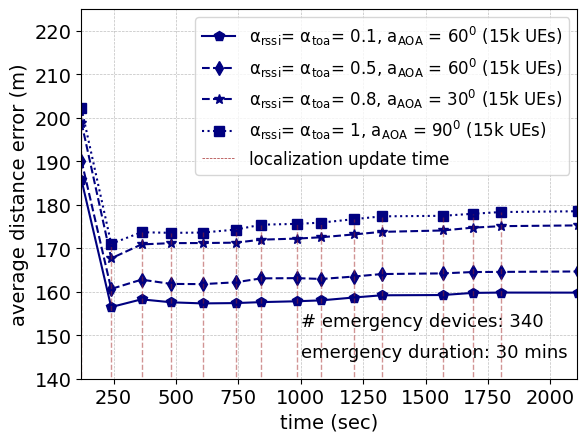

This chart was generated by the following Python code:
import matplotlib.pyplot as plt
import numpy as np

from matplotlib import rc
from matplotlib.ticker import AutoMinorLocator

rc('mathtext', default='regular')
#from matplotlib.ticker import ScalarFormatter
#data
#15k average apd
time = (121.3333187,
        240.3017934,
        361.7600284,
        481.7971508,
        606.8551306,
        739.4784034,
        841.5119859,
        985.2494326,
        1082.049853,
        1211.674369,
        1324.038277,
        1568.091496,
        1688.091496,
        1801.94405,
        2108.409799)
#success_rate_d = (0.71,0.63,0.59,0.48)
error01 = (185.7008,
           156.4811,
           158.2555,
           157.5713,
           157.3215,
           157.3968,
           157.6167,
           157.8163,
           158.0223,
           158.6764265,
           159.1873046,
           159.2458,
           159.7360,
           159.8113,
           159.7981)
error05 = (190.1277,
           160.6482,
           162.7814,
           161.8039,
           161.7573,
           162.1772,
           163.0792,
           163.1351,
           162.9399,
           163.4933559,
           164.0731735,
           164.2240,
           164.5354,
           164.5687,
           164.6641
         )

error08= (198.8948,
          167.6812,
          170.8892,
          171.1868,
          171.2034,
          171.2891,
          171.9828,
          172.2300,
          172.5352,
          173.1812485,
          173.7739551,
          174.0927,
          174.7388,
          175.0881,
          175.2584
       )
error1=(202.1593,
              171.0289,
              173.6934,
              173.5446,
              173.6144,
              174.2952,
              175.4242,
              175.6143,
              175.9035,
              176.6842227,
              177.3422673,
              177.4659,
              177.9330,
              178.3330,
              178.5143
       )

f, ax1 = plt.subplots()

ax1.grid(color='gray', alpha=0.5, linestyle='dashed', linewidth=0.5)

#legend
lns1 = ax1.plot(time, error01, color="navy",marker="p", markersize=7, label=r'$\alpha_{rssi}$= $\alpha_{toa}$= 0.1, $a_{AOA}$ = $60^0$ (15k UEs)')
lns2 = ax1.plot(time, error05,color="navy",marker="d",linestyle='dashed', markersize=7,  label=r'$\alpha_{rssi}$= $\alpha_{toa}$= 0.5, $a_{AOA}$ = $60^0$ (15k UEs)')
lns3 = ax1.plot(time, error08,color="navy",marker="*",linestyle='dashed', markersize=7, label=r'$\alpha_{rssi}$= $\alpha_{toa}$= 0.8, $a_{AOA}$ = $30^0$ (15k UEs)')
lns4 = ax1.plot(time, error1, color="navy", marker="s",linestyle='dotted', markersize=7, label=r'$\alpha_{rssi}$= $\alpha_{toa}$= 1, $a_{AOA}$ = $90^0$ (15k UEs)')


#ax1.plot(time,minonlycellular,linestyle='dotted',color="black")
#ax1.plot(time,maxonlycellular,linestyle='dotted',color="black")

#plt.fill_between(time, minonlycellular, maxonlycellular, alpha = .1,color = 'olive')
lns = lns1+lns3+lns4
labs = [l.get_label() for l in lns]

for i in range(len(time)):
    my_selected_date = time[i]
    lnv1 = ax1.vlines(my_selected_date, 0, error1[i]+0.03, linestyles ="dashed", colors ="brown", alpha=0.5,linewidth=1)   # changed
    #lnv2 = ax1.vlines(my_selected_date, 2.51, ekf[i]+0.005, linestyles ="dashed", colors ="orange",alpha=0.9,linewidth=0.5)   # changed
ax1.axvline(x=time[0],ymin=0.0, ymax=0.03 ,label='localization update time',linestyle ="dashed", color ="brown", alpha=1,linewidth=0.5)
#ax1.legend(lns2, labs, loc=1, fontsize=10)
#ax1.legend(loc=4, fontsize=10)
ax1.legend(loc=2, fontsize=10)
import matplotlib.font_manager as font_manager
font = font_manager.FontProperties(family='Arial',
                                   style='normal', size=12)
ax1.legend(prop=font)

d = .015  # how big to make the diagonal lines in axes coordinates

for tick in ax1.get_xticklabels():
    tick.set_fontname("Arial")
for tick in ax1.get_yticklabels():
    tick.set_fontname("Arial")
ax1.set_ylim(140.0, 225)  # most of the data
ax1.set_xlim(121.0, 2108)  # most of the data
ax1.tick_params(axis='both', which='major', labelsize=14)
plt.text(1000,152.0,'# emergency devices: 340',fontsize=13,fontname="Arial")
plt.text(1000,145.0,'emergency duration: 30 mins',fontsize=13,fontname="Arial")
plt.xlabel(r"time (sec)",fontname="Arial",fontsize=14)
plt.ylabel(r"average distance error (m)",fontname="Arial",fontsize=14)
# ax1.set_title("Average distance error against time" , fontname="Arial", fontsize=14)
plt.show()

